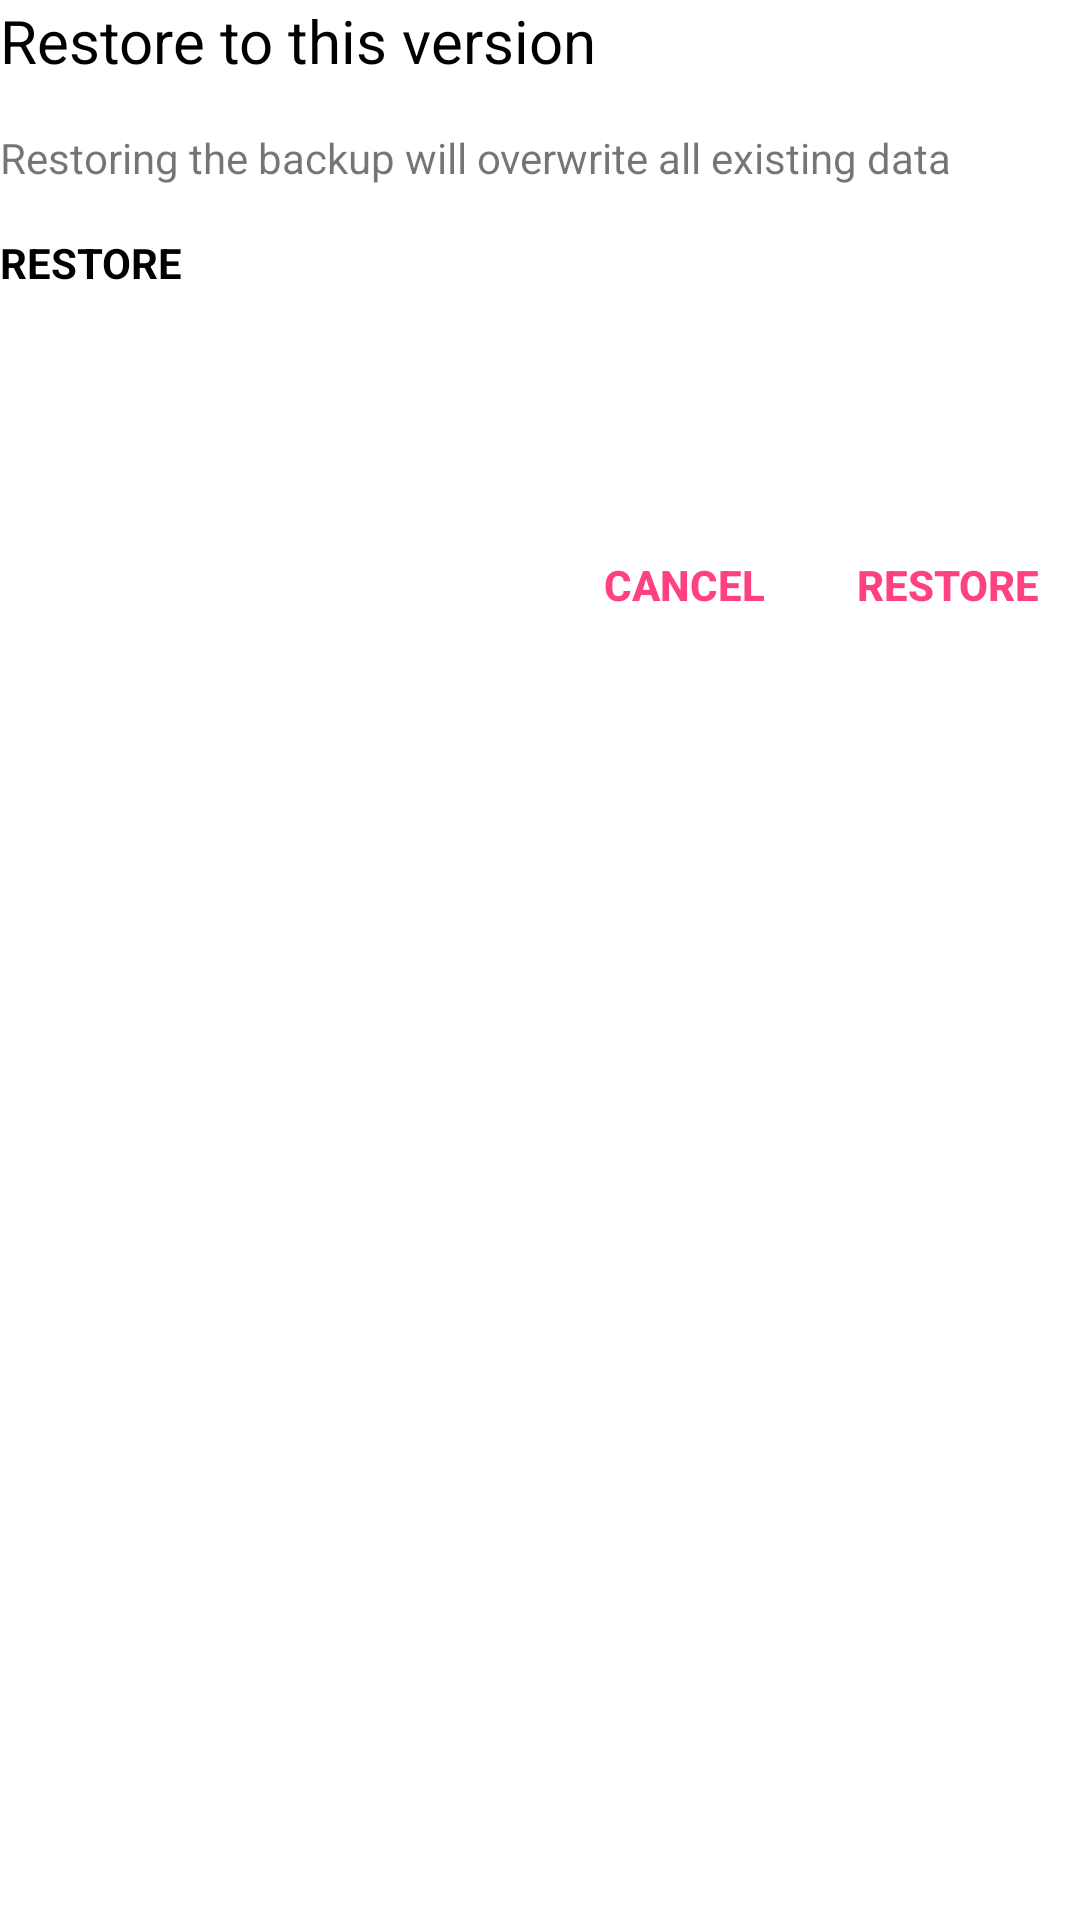

This screen was rendered from an Android layout file. Write that file and the resources it references.
<!-- AndroidManifest.xml: application theme AppTheme -->
<!-- res/layout/dialog_layout.xml -->
<?xml version="1.0" encoding="utf-8"?>
<LinearLayout xmlns:android="http://schemas.android.com/apk/res/android"
    android:layout_width="match_parent" android:layout_height="match_parent"
    android:layout_margin="16dp" android:orientation="vertical"
    android:weightSum="1">
    <TextView
        android:layout_width="wrap_content"
        android:layout_height="wrap_content"
        android:text="@string/restore_to_this_version"
        android:textColor="#000000"
        android:textSize="20sp"/>
    <TextView
        android:layout_width="wrap_content"
        android:layout_height="wrap_content"
        android:layout_marginTop="16dp"
        android:text="@string/restoring_the_backup_will_will_overwrite_all_existing_data"/>

    <TextView
        android:layout_width="wrap_content"
        android:layout_height="wrap_content"
        android:layout_marginTop="16dp"
        android:text="@string/restore"
        android:textAllCaps="true"
        android:textColor="#000000"
        android:textStyle="bold"/>

    <TextView
        android:id="@+id/dialog_backup_restore_created"
        android:layout_width="wrap_content"
        android:layout_height="wrap_content"
        android:layout_marginTop="16dp" />
    <TextView
        android:id="@+id/dialog_backup_restore_size"
        android:layout_width="wrap_content"
        android:layout_height="wrap_content"
        android:layout_marginTop="4dp"
        />
    <LinearLayout
        android:layout_width="match_parent"
        android:layout_height="wrap_content"
        android:layout_gravity="right"
        android:gravity="right"
        android:orientation="horizontal"
        android:paddingBottom="16dp">

        <android.support.v7.widget.AppCompatButton
            android:id="@+id/dialog_backup_restore_button_cancel"
            android:layout_width="wrap_content"
            android:layout_height="wrap_content"
            android:layout_marginTop="16dp"
            android:background="?android:attr/selectableItemBackground"
            android:padding="8dp"
            android:text="@string/cancel"
            android:textColor="@color/colorAccent"
            android:textStyle="bold" />
        <android.support.v7.widget.AppCompatButton
            android:id="@+id/dialog_backup_restore_button_restore"
            android:layout_width="wrap_content"
            android:layout_height="wrap_content"
            android:layout_marginTop="16dp"
            android:background="?android:attr/selectableItemBackground"
            android:padding="8dp"
            android:text="@string/restore"
            android:textColor="@color/colorAccent"
            android:textStyle="bold" />
    </LinearLayout>
</LinearLayout>
<!-- resources referenced by this layout -->
<resources>
  <color name="colorAccent">#FF4081</color>
  <string name="cancel">Cancel</string>
  <string name="restore">Restore</string>
  <string name="restore_to_this_version">Restore to this version</string>
  <string name="restoring_the_backup_will_will_overwrite_all_existing_data">Restoring the backup will overwrite all existing data</string>
</resources>
